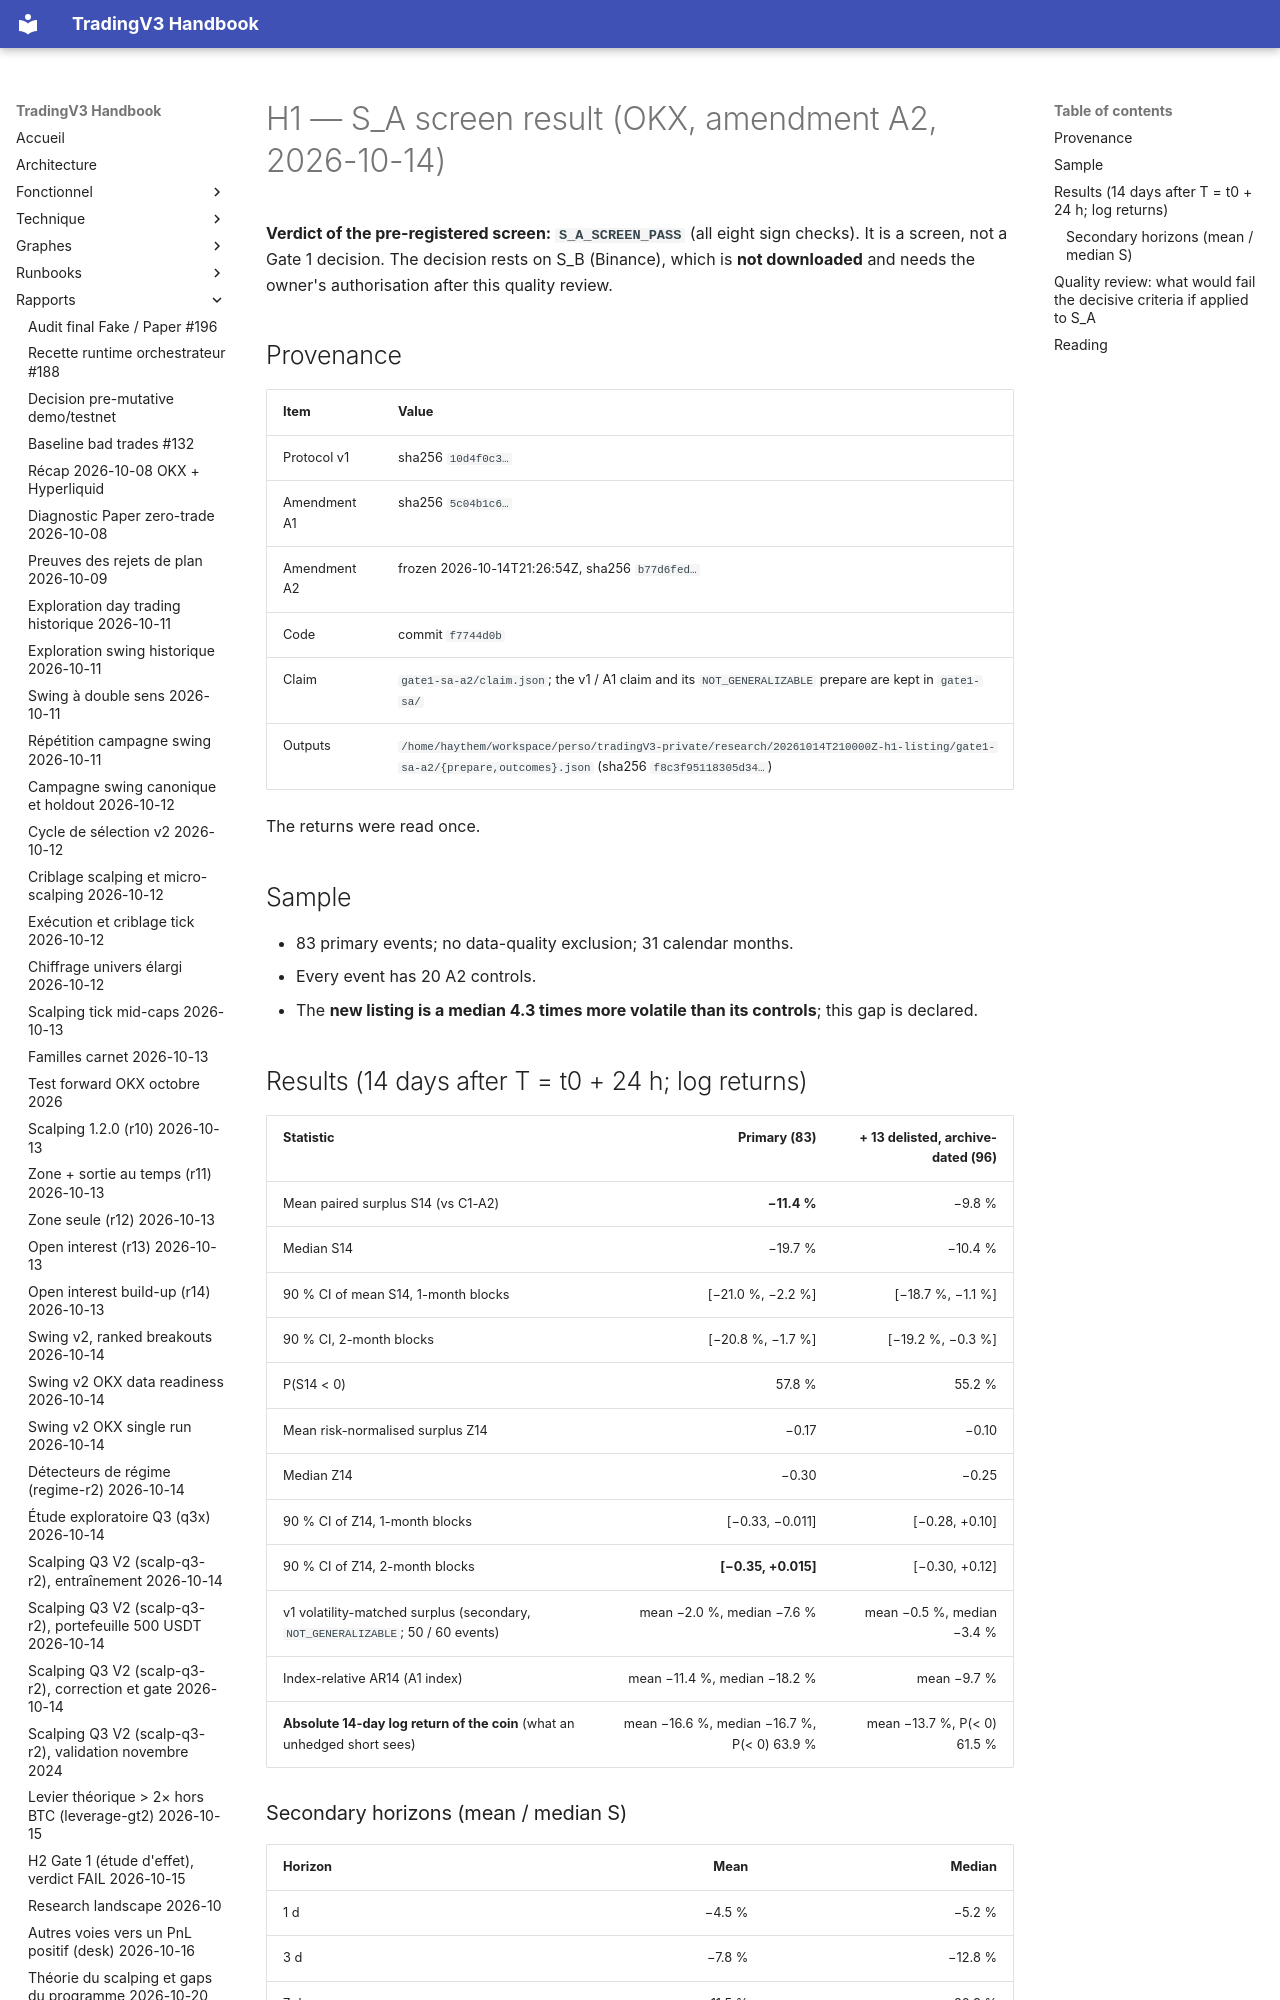

repository: pivox/tradingV3 · page: research/H1-SA-SCREEN-RESULT.html · generator: mkdocs

# H1 — S_A screen result (OKX, amendment A2, 2026-10-14)

**Verdict of the pre-registered screen: `S_A_SCREEN_PASS`** (all eight sign checks). It is a screen, not a Gate 1
decision. The decision rests on S_B (Binance), which is **not downloaded** and needs the owner's authorisation after
this quality review.

## Provenance

| Item | Value |
|---|---|
| Protocol v1 | sha256 `10d4f0c3…` |
| Amendment A1 | sha256 `5c04b1c6…` |
| Amendment A2 | frozen 2026-10-14T21:26:54Z, sha256 `b77d6fed…` |
| Code | commit `f7744d0b` |
| Claim | `gate1-sa-a2/claim.json`; the v1 / A1 claim and its `NOT_GENERALIZABLE` prepare are kept in `gate1-sa/` |
| Outputs | `/home/haythem/workspace/perso/tradingV3-private/research/20261014T210000Z-h1-listing/gate1-sa-a2/{prepare,outcomes}.json` (sha256 `f8c3f95118305d34…`) |

The returns were read once.

## Sample

- 83 primary events; no data-quality exclusion; 31 calendar months.
- Every event has 20 A2 controls.
- The **new listing is a median 4.3 times more volatile than its controls**; this gap is declared.
